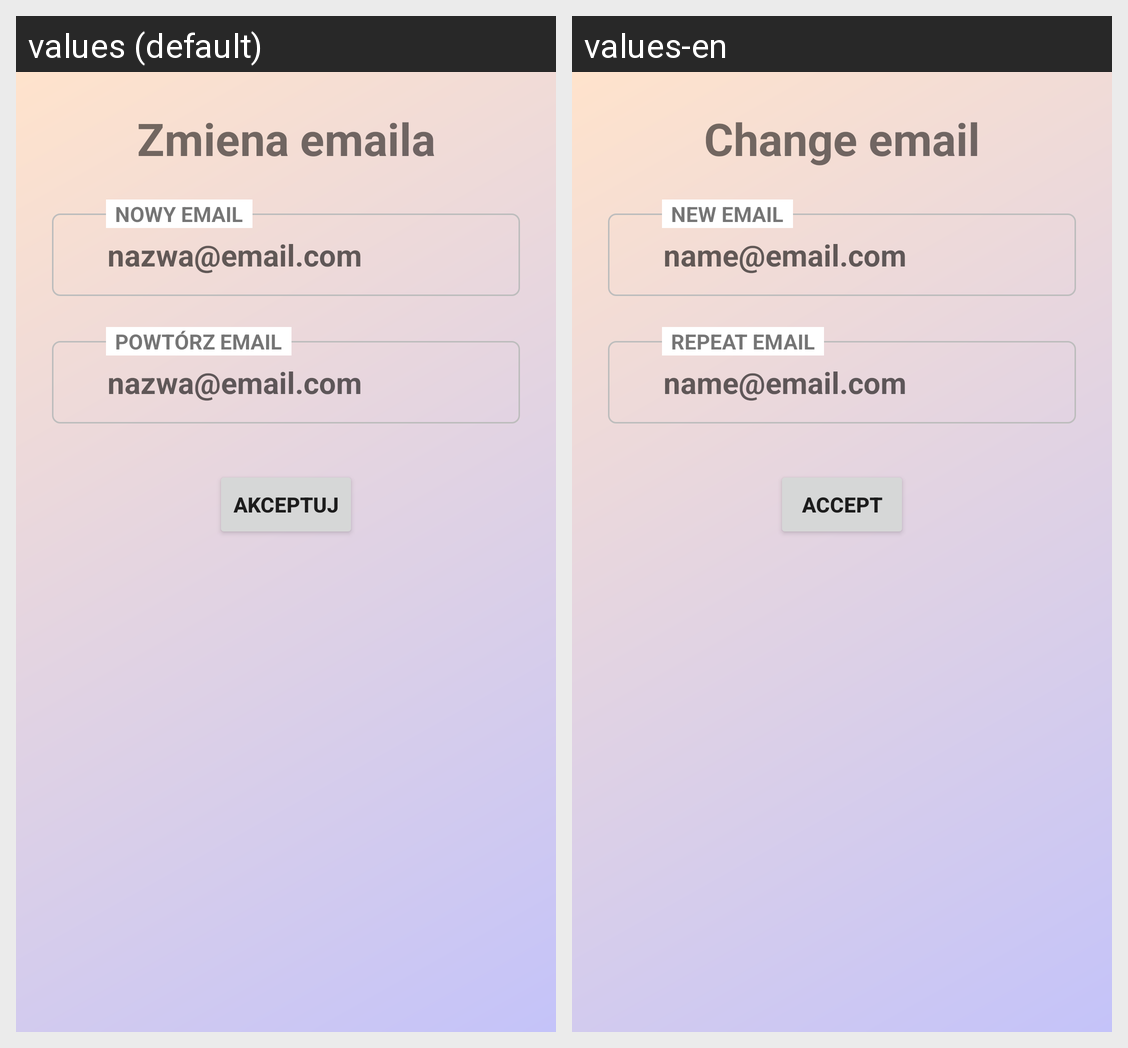

Translations of the strings shown on this Android screen, per locale in the grid:
Android screen res/layout/fragment_settings_change_email.xml rendered under 2 locales, left to right: values (default), values-en. Device: Nexus 5 (rendered at 1080×1920; each locale shown at half size, 540×960, under a caption strip naming it); theme Theme.Flats4us21.
Strings drawn on this screen, with the default value and each locale's value (text and hints the layout hard-codes, and strings that could not be matched under every locale, appear in the picture but are not listed):

change_email
  values: Zmiena emaila
  values-en: Change email

nazwa_email_com
  values: nazwa@email.com
  values-en: name@email.com

new_email
  values: Nowy email
  values-en: New Email

repeat_email
  values: Powtórz email
  values-en: Repeat email

accept
  values: Akceptuj
  values-en: Accept
